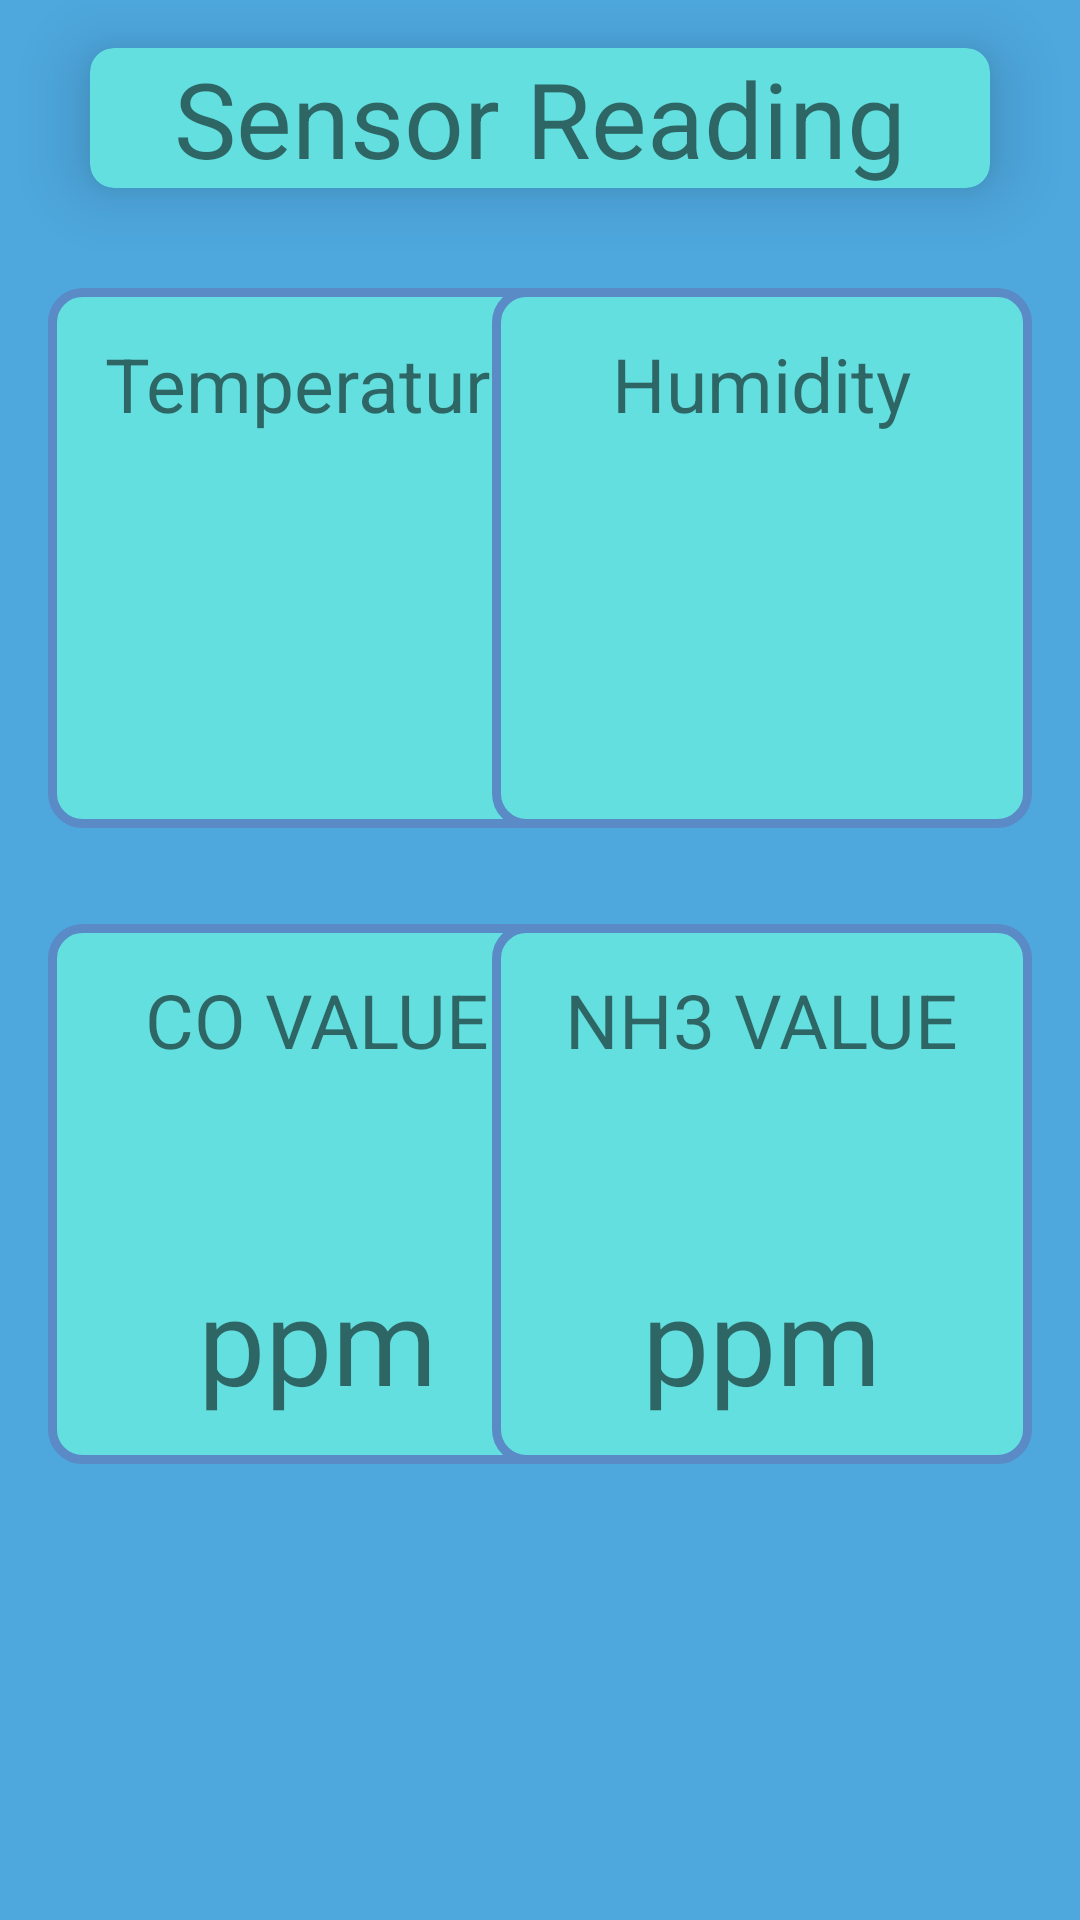

Layout XML and referenced resources for this Android screen:
<!-- AndroidManifest.xml: application theme Theme.MOHAQ -->
<!-- res/layout/activity_monitor_interface.xml -->
<?xml version="1.0" encoding="utf-8"?>
<androidx.constraintlayout.widget.ConstraintLayout xmlns:android="http://schemas.android.com/apk/res/android"
    xmlns:app="http://schemas.android.com/apk/res-auto"
    xmlns:tools="http://schemas.android.com/tools"
    android:layout_width="match_parent"
    android:layout_height="match_parent"
    android:background="#4ea8de"
    tools:context=".MonitorInterface">

    <androidx.cardview.widget.CardView
        android:layout_width="300dp"
        android:layout_height="wrap_content"
        android:layout_marginTop="16dp"
        app:cardCornerRadius="8dp"
        app:cardBackgroundColor="#64dfdf"
        app:layout_constraintEnd_toEndOf="parent"
        app:layout_constraintStart_toStartOf="parent"
        app:layout_constraintTop_toTopOf="parent"
        app:cardElevation="15dp">

        <TextView
            android:layout_width="wrap_content"
            android:layout_height="wrap_content"
            android:layout_gravity="center"
            android:gravity="center_horizontal"
            android:text="Sensor Reading"
            android:textSize="35sp" />

    </androidx.cardview.widget.CardView>

    <RelativeLayout
        android:id="@+id/tempLayout"
        android:layout_width="180dp"
        android:layout_height="180dp"
        android:layout_marginStart="16dp"
        android:layout_marginLeft="16dp"
        android:layout_marginTop="96dp"
        android:background="@drawable/rounded_square_border"
        android:clickable="true"
        app:layout_constraintStart_toStartOf="parent"
        app:layout_constraintTop_toTopOf="parent">

        <TextView
            android:layout_width="wrap_content"
            android:layout_height="wrap_content"
            android:layout_centerHorizontal="true"
            android:text="Temperature"
            android:textSize="25sp" />

        <TextView
            android:id="@+id/TempRead"
            android:layout_width="wrap_content"
            android:layout_height="wrap_content"
            android:layout_centerInParent="true"
            android:layout_marginStart="10dp"
            android:layout_marginLeft="10dp"
            android:textSize="40sp" />

    </RelativeLayout>

    <RelativeLayout
        android:id="@+id/coLayout"
        android:layout_width="180dp"
        android:layout_height="180dp"
        android:layout_marginStart="16dp"
        android:layout_marginLeft="16dp"
        android:layout_marginTop="308dp"
        android:background="@drawable/rounded_square_border"
        android:clickable="true"
        app:layout_constraintStart_toStartOf="parent"
        app:layout_constraintTop_toTopOf="parent">

        <TextView
            android:layout_width="wrap_content"
            android:layout_height="wrap_content"
            android:layout_centerHorizontal="true"
            android:text="CO VALUE"
            android:textSize="25sp" />

        <TextView
            android:id="@+id/coRead"
            android:layout_width="wrap_content"
            android:layout_height="wrap_content"
            android:layout_centerInParent="true"
            android:layout_marginStart="10dp"
            android:layout_marginLeft="10dp"
            android:textSize="30sp" />

        <TextView
            android:layout_width="wrap_content"
            android:layout_height="wrap_content"
            android:layout_alignParentBottom="true"
            android:layout_centerHorizontal="true"
            android:text="ppm"
            android:textSize="40sp"
            tools:layout_editor_absoluteX="101dp"
            tools:layout_editor_absoluteY="385dp" />

    </RelativeLayout>

    <RelativeLayout
        android:id="@+id/nh3Layout"
        android:layout_width="180dp"
        android:layout_height="180dp"
        android:layout_marginTop="308dp"
        android:layout_marginEnd="16dp"
        android:layout_marginRight="16dp"
        android:background="@drawable/rounded_square_border"
        android:clickable="true"
        app:layout_constraintEnd_toEndOf="parent"
        app:layout_constraintTop_toTopOf="parent">

        <TextView
            android:layout_width="wrap_content"
            android:layout_height="wrap_content"
            android:layout_centerHorizontal="true"
            android:text="NH3 VALUE"
            android:textSize="25sp" />

        <TextView
            android:id="@+id/nh3Read"
            android:layout_width="wrap_content"
            android:layout_height="wrap_content"
            android:layout_centerInParent="true"
            android:layout_marginStart="15dp"
            android:layout_marginLeft="15dp"
            android:gravity="center_horizontal"
            android:textSize="30sp" />

        <TextView
            android:layout_width="wrap_content"
            android:layout_height="wrap_content"
            android:layout_alignParentBottom="true"
            android:layout_centerHorizontal="true"
            android:text="ppm"
            android:textSize="40sp"
            tools:layout_editor_absoluteX="101dp"
            tools:layout_editor_absoluteY="385dp" />

    </RelativeLayout>

    <RelativeLayout
        android:id="@+id/humiLayout"
        android:layout_width="180dp"
        android:layout_height="180dp"
        android:layout_marginTop="96dp"
        android:layout_marginEnd="16dp"
        android:layout_marginRight="16dp"
        android:background="@drawable/rounded_square_border"
        android:clickable="true"
        app:layout_constraintEnd_toEndOf="parent"
        app:layout_constraintTop_toTopOf="parent">

        <TextView
            android:layout_width="wrap_content"
            android:layout_height="wrap_content"
            android:layout_centerHorizontal="true"
            android:text="Humidity"
            android:textSize="25sp" />

        <TextView
            android:id="@+id/humidityRead"
            android:layout_width="wrap_content"
            android:layout_height="wrap_content"
            android:layout_centerInParent="true"
            android:layout_marginStart="10dp"
            android:layout_marginLeft="10dp"
            android:textSize="40sp" />

    </RelativeLayout>

</androidx.constraintlayout.widget.ConstraintLayout>
<!-- resources referenced by this layout -->
<resources>
  <!-- drawable rounded_square_border (drawable) -->
  <?xml version="1.0" encoding="utf-8"?>
  <shape xmlns:android="http://schemas.android.com/apk/res/android" >
      
      <solid android:color="#64dfdf" />
  
      
      <stroke
          android:width="3dp"
          android:color="#5b8bc7" />
  
      
      <padding
          android:bottom="15dp"
          android:left="15dp"
          android:right="15dp"
          android:top="15dp" />
  
      
      <corners android:radius="10dp" />
  
  </shape>
  <style name="Theme.MOHAQ" parent="Theme.MaterialComponents.DayNight.DarkActionBar">
          
          <item name="colorPrimary">@color/purple_500</item>
          <item name="colorPrimaryVariant">@color/purple_700</item>
          <item name="colorOnPrimary">@color/white</item>
          
          <item name="colorSecondary">@color/teal_200</item>
          <item name="colorSecondaryVariant">@color/teal_700</item>
          <item name="colorOnSecondary">@color/black</item>
          
          <item name="android:statusBarColor" tools:targetApi="l">?attr/colorPrimaryVariant</item>
          
      </style>
  <!-- not gathered from this repository: default colours our renderer supplied (Android Studio template values) -->
  <color name="purple_500">#FF6200EE</color>
  <color name="purple_700">#FF3700B3</color>
  <color name="teal_200">#FF03DAC5</color>
  <color name="teal_700">#FF018786</color>
  <color name="black">#FF000000</color>
  <color name="white">#FFFFFFFF</color>
</resources>
